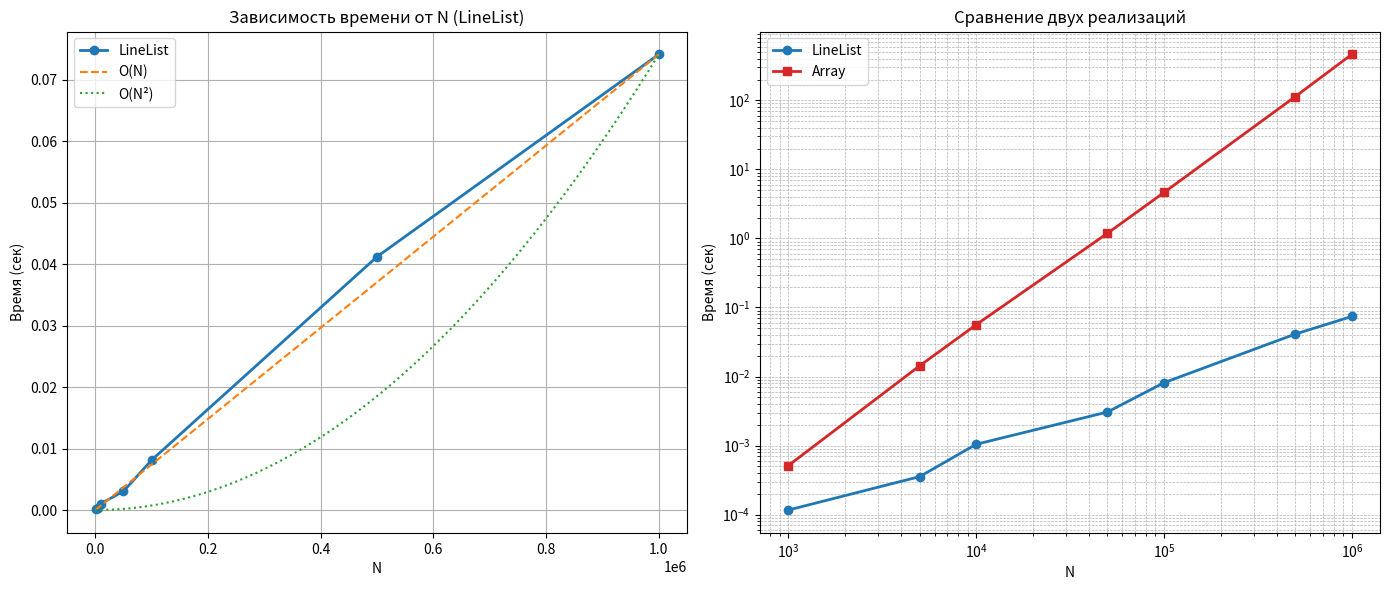

This figure's Python source:
import matplotlib.pyplot as plt
import numpy as np

n = np.array([1000, 5000, 10000, 50000, 100000, 500000, 1000000])
time_linelist = np.array([0.0001165, 0.0003549, 0.0010443, 0.003062, 0.0081349, 0.0411911, 0.0740945])
time_array = np.array([0.000513, 0.014293, 0.056239, 1.187, 4.62685, 113.225, 463.331])

k = np.linspace(0, 1_000_000, 100)
o_n = (time_linelist[-1] / n[-1]) * k
o_n2 = (time_linelist[-1] / (n[-1]**2)) * (k**2)

ratio = time_array / time_linelist
kof = np.mean(ratio)
print(f"Среднее отношение time_array / time_linelist = {kof:.2f}")

fig, (ax1, ax2) = plt.subplots(1, 2, figsize=(14, 6))

ax1.plot(n, time_linelist, 'o-', label='LineList', color='tab:blue', linewidth=2)
ax1.plot(k, o_n, '--', label='O(N)', color='tab:orange')
ax1.plot(k, o_n2, ':', label='O(N²)', color='tab:green')
ax1.set_title('Зависимость времени от N (LineList)')
ax1.set_xlabel('N')
ax1.set_ylabel('Время (сек)')
ax1.grid(True)
ax1.legend()

ax2.loglog(n, time_linelist, 'o-', label='LineList', color='tab:blue', linewidth=2)
ax2.loglog(n, time_array, 's-', label='Array', color='tab:red', linewidth=2)
ax2.set_title('Сравнение двух реализаций')
ax2.set_xlabel('N')
ax2.set_ylabel('Время (сек)')
ax2.grid(True, which='both', linestyle='--', linewidth=0.5)
ax2.legend()

plt.tight_layout()
plt.show()
